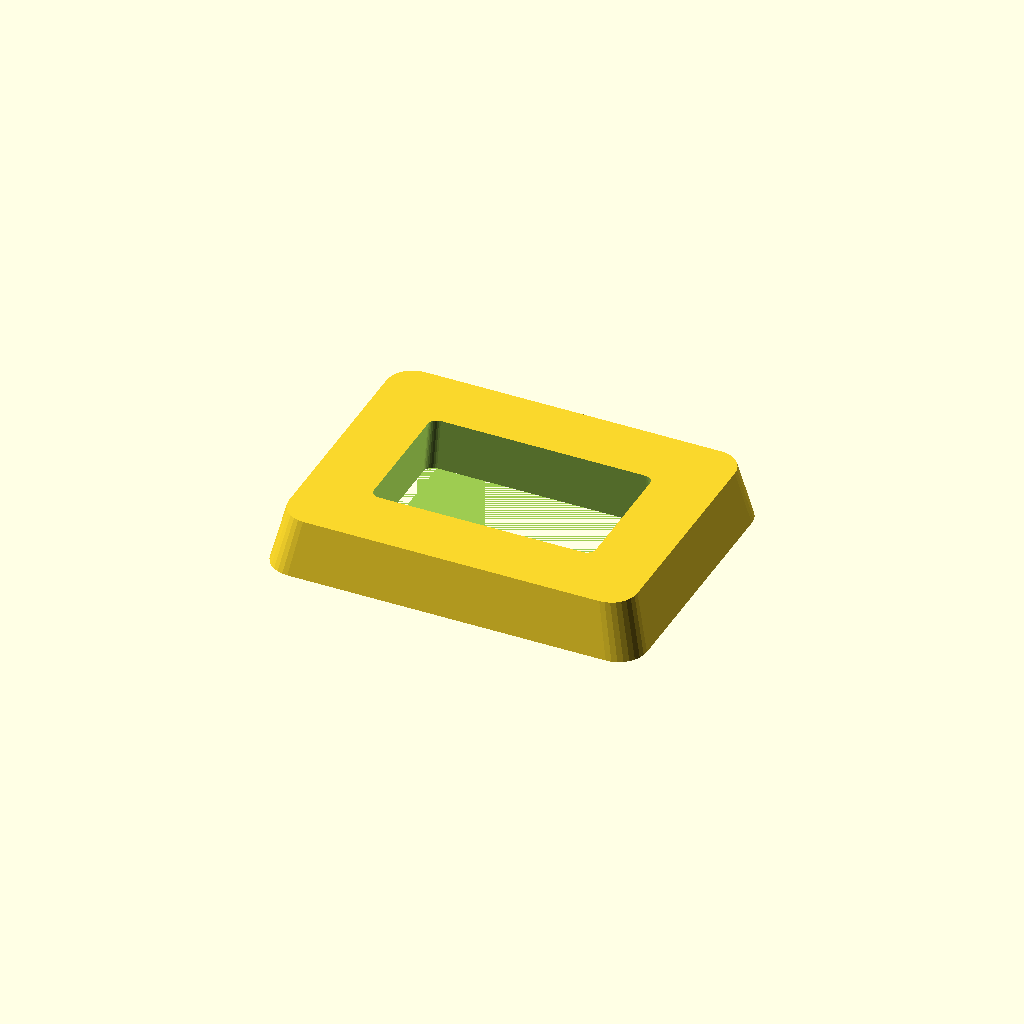
Cell 1: rendered with the file's own defaults.
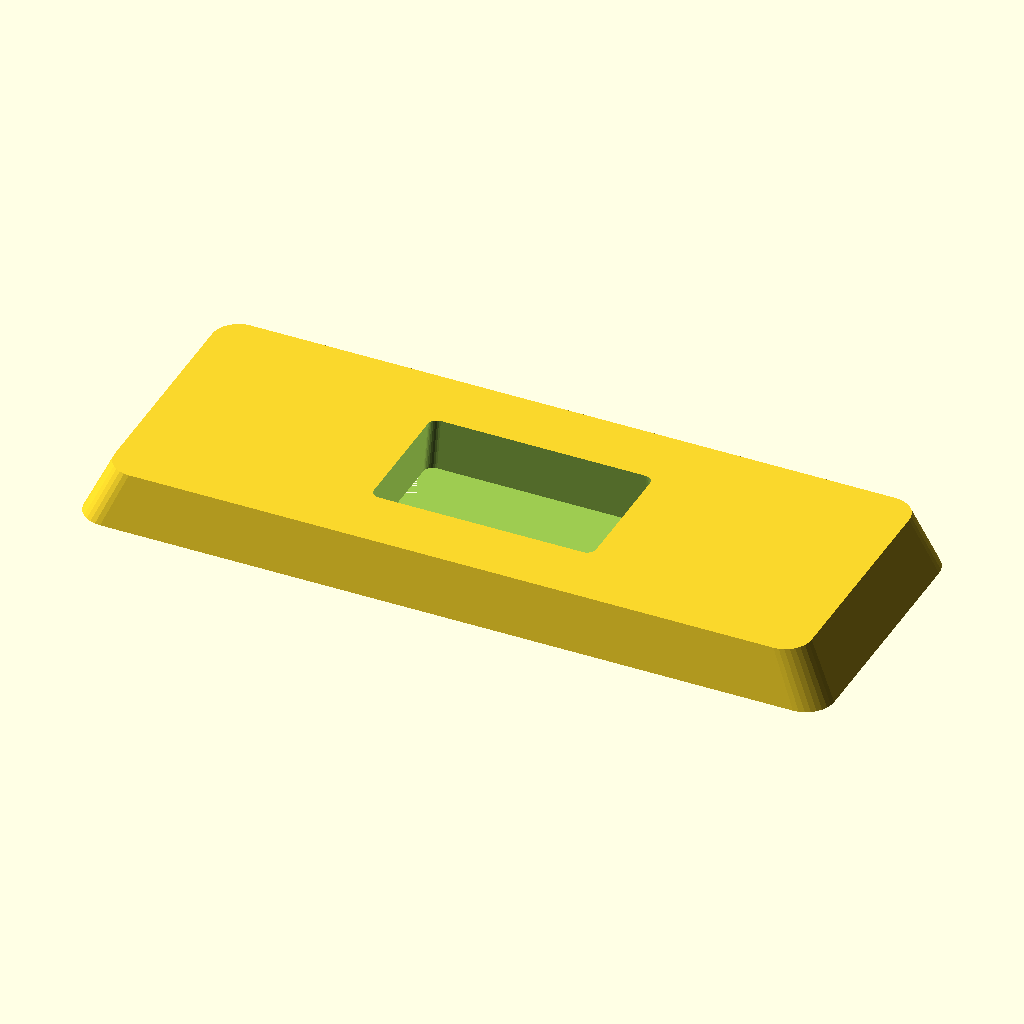
Cell 2: length = 160 (everything else at default).
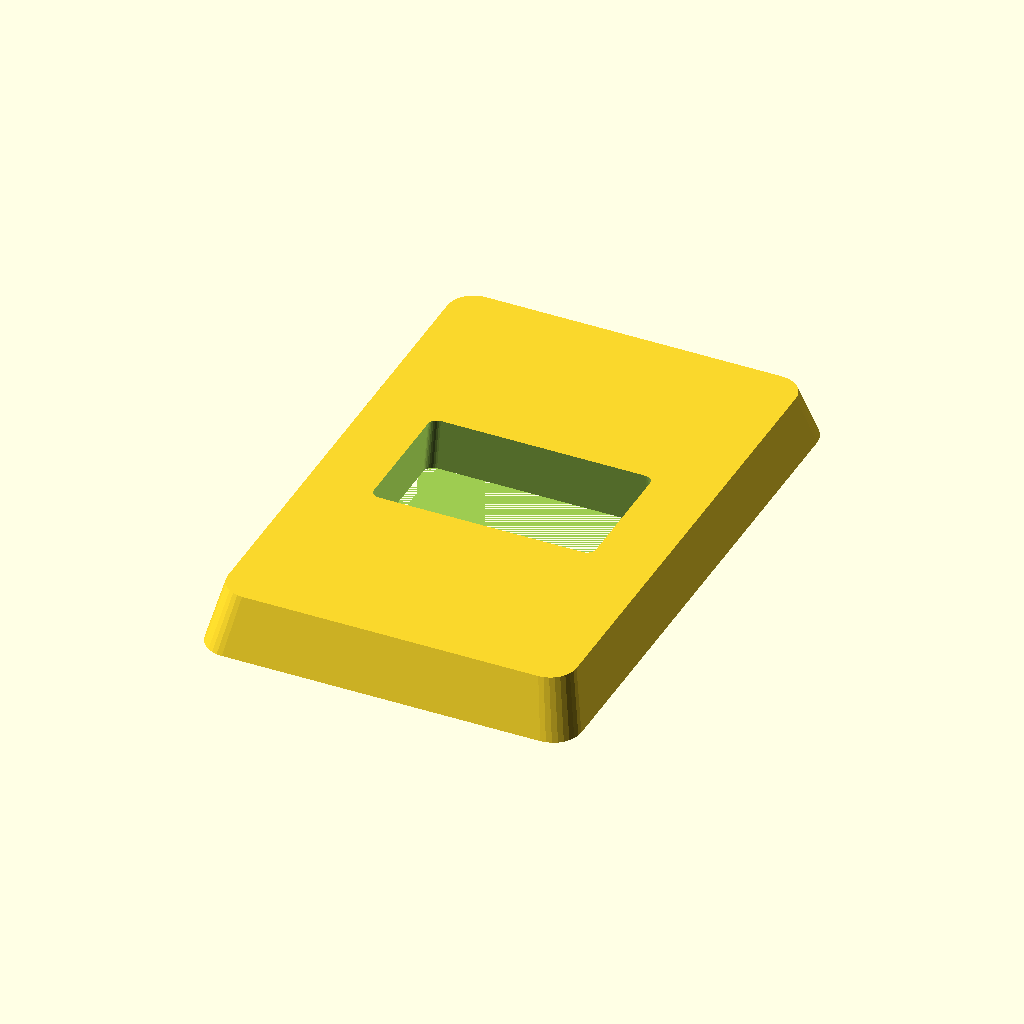
Cell 3: the same model with width = 120.
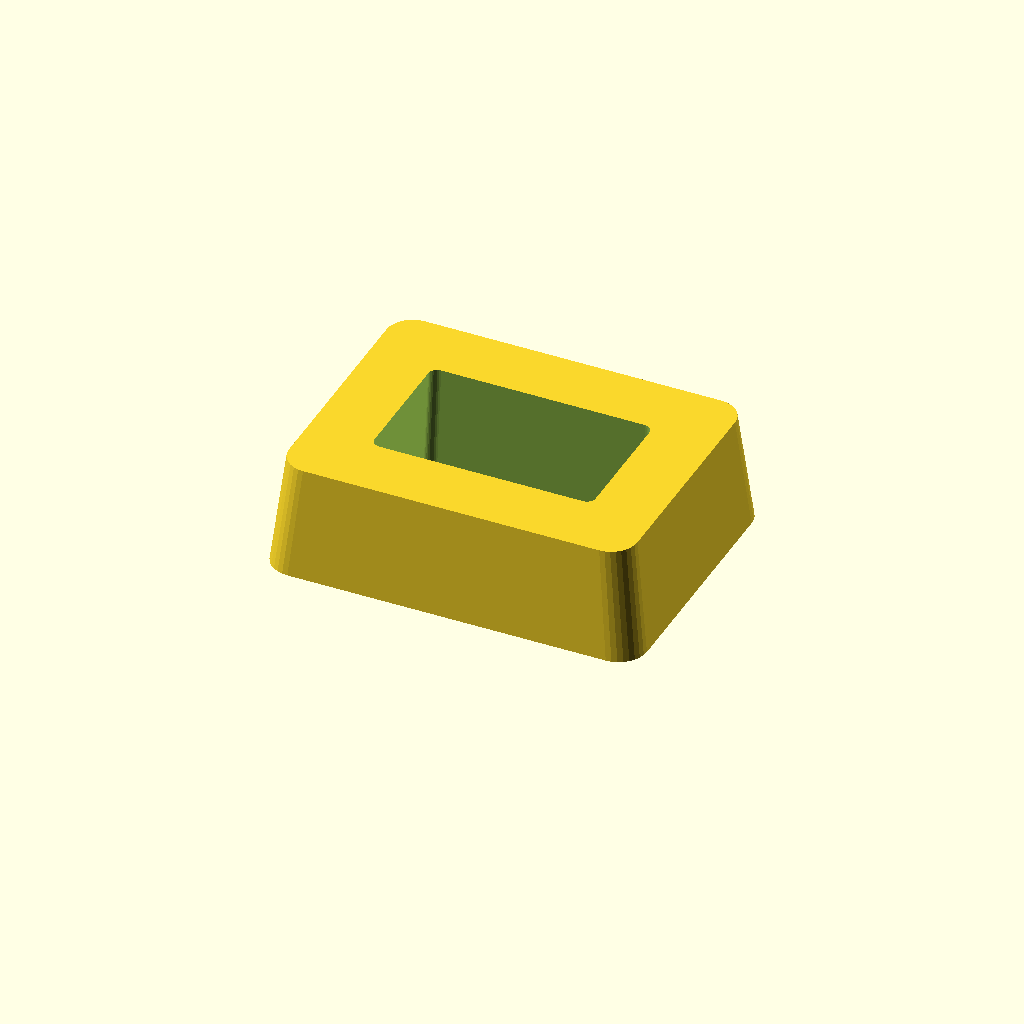
Cell 4 — thickness set to 24, the other parameters unchanged.
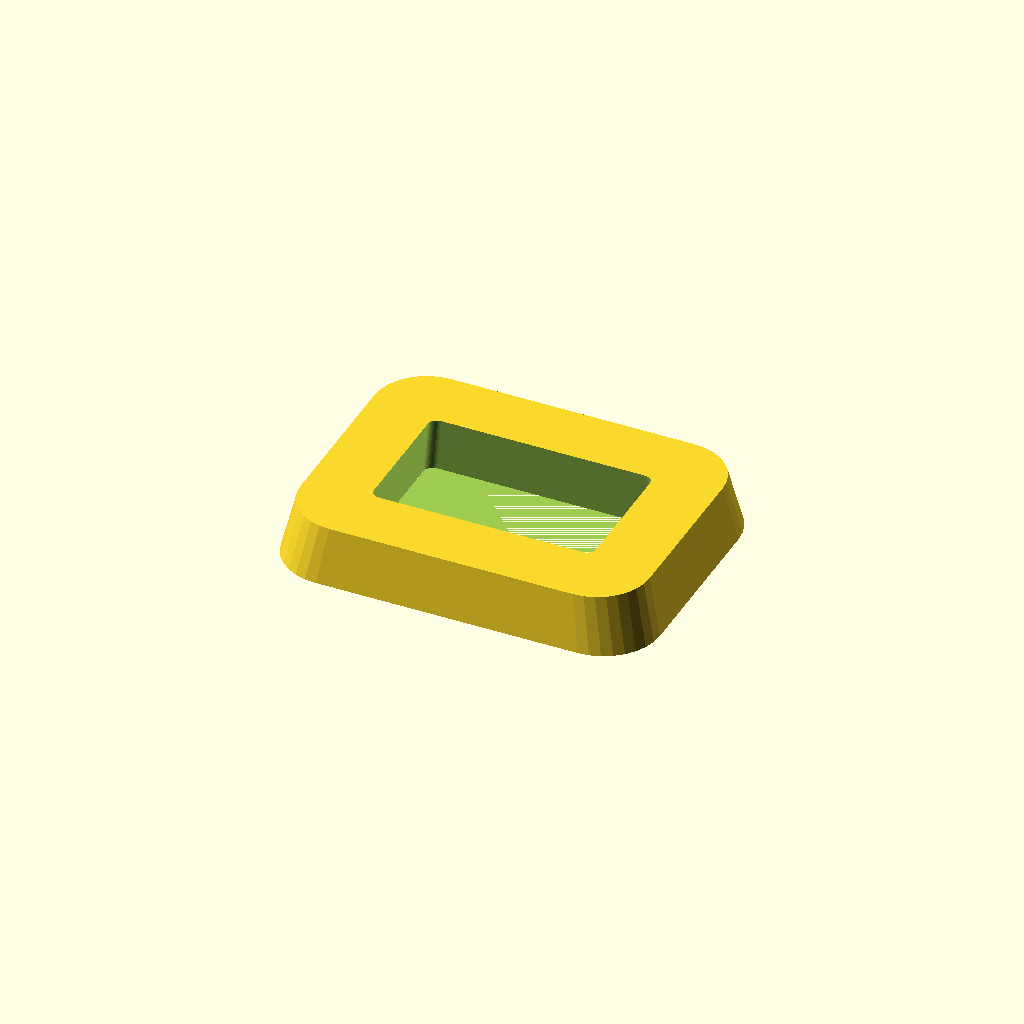
Cell 5: the same model with corner_r = 12.
One fixed orthographic camera (rotation 55°, 0°, 25°; colour scheme Cornfield) for every cell.
Source of the model, optional_data/data/gen2/bezels/part_0018.scad:
$fn = 32;

// ----------------------------------------------------------------------
// Display bezel: 80 x 60 mm frame, opening 50x30 mm
// ----------------------------------------------------------------------

// --- parameters (mm) ---
length = 80;              // frame outside length, X
width = 60;               // frame outside width, Y
frame_w = 15;             // frame width
thickness = 12;           // frame thickness
corner_r = 6;             // outside corner radius
chamfer = 0.93;           // outer wall taper
funnel = 0.94;            // inner opening taper
opening_l = 50;           // opening length
opening_w = 30;           // opening width
inner_r = 2;              // opening corner radius

/* rounded-rectangle outlines, generated with loops */
module rounded_ring(l_nom, w_nom, r) {
  hull() {
    for (sx = [-1, 1]) for (sy = [-1, 1])
      translate([sx * (l_nom / 2 - r), sy * (w_nom / 2 - r)]) circle(r = r);
  }
}

difference() {
  /* frame body, drafted so the outer edge is a variable-depth chamfer */
  linear_extrude(height = thickness, scale = chamfer)
    rounded_ring(length, width, corner_r);
  /* viewing opening, drafted the other way for a funnel edge */
  linear_extrude(height = thickness + 2, scale = funnel)
    translate([0, 0, -1]) rounded_ring(opening_l, opening_w, inner_r);
}
Customizer parameters (derived from the source; name, type, default, range or options):
length: number, default 80
width: number, default 60
frame_w: number, default 15
thickness: number, default 12
corner_r: number, default 6
chamfer: number, default 0.93
funnel: number, default 0.94
opening_l: number, default 50
opening_w: number, default 30
inner_r: number, default 2
